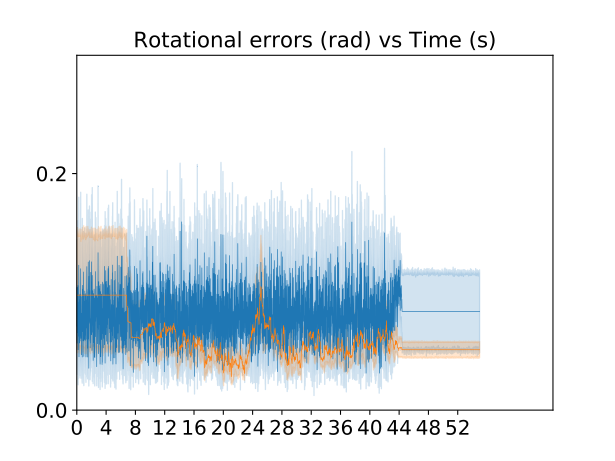

Values plotted in this chart, from the file beside it:
2, 0.0, 0.0872698859956591, obse
2, 0.01, 0.08727, obse
2, 0.02, 0.08727, obse
2, 0.03, 0.08727, obse
4, 0.04, 0.08727, obse
4, 0.05, 0.08727, obse
4, 0.06, 0.08727, obse
6, 0.07, 0.08387, obse
8, 0.08, 0.06605, obse
8, 0.09, 0.06605, obse
8, 0.1, 0.06605, obse
10, 0.11, 0.1434, obse
10, 0.12, 0.1434, obse
12, 0.13, 0.1524, obse
14, 0.14, 0.02715, obse
14, 0.15, 0.02715, obse
14, 0.16, 0.02715, obse
16, 0.17, 0.0242, obse
16, 0.18, 0.0242, obse
18, 0.19, 0.01367, obse
20, 0.2, 0.07637, obse
22, 0.21, 0.1268, obse
24, 0.22, 0.03209, obse
26, 0.23, 0.1107, obse
26, 0.24, 0.1107, obse
28, 0.25, 0.178, obse
30, 0.26, 0.05211, obse
32, 0.27, 0.0775, obse
32, 0.28, 0.0775, obse
34, 0.29, 0.1232, obse
36, 0.3, 0.00498, obse
38, 0.31, 0.1279, obse
38, 0.32, 0.1279, obse
40, 0.33, 0.1424, obse
40, 0.34, 0.1424, obse
42, 0.35, 0.1598, obse
44, 0.36, 0.1007, obse
46, 0.37, 0.0458, obse
48, 0.38, 0.02523, obse
48, 0.39, 0.02523, obse
50, 0.4, 0.02066, obse
52, 0.41, 0.1181, obse
54, 0.42, 0.0002109, obse
56, 0.43, 0.1916, obse
56, 0.44, 0.1916, obse
58, 0.45, 0.09968, obse
60, 0.46, 0.1323, obse
62, 0.47, 0.02949, obse
64, 0.48, 0.09717, obse
64, 0.49, 0.09717, obse
66, 0.5, 0.01206, obse
68, 0.51, 0.01673, obse
70, 0.52, 0.07864, obse
70, 0.53, 0.07864, obse
72, 0.54, 0.1498, obse
74, 0.55, 0.06854, obse
76, 0.56, 0.01212, obse
78, 0.57, 0.006023, obse
80, 0.58, 0.1049, obse
80, 0.59, 0.1049, obse
82, 0.6, 0.1077, obse
... 109,939 more rows
